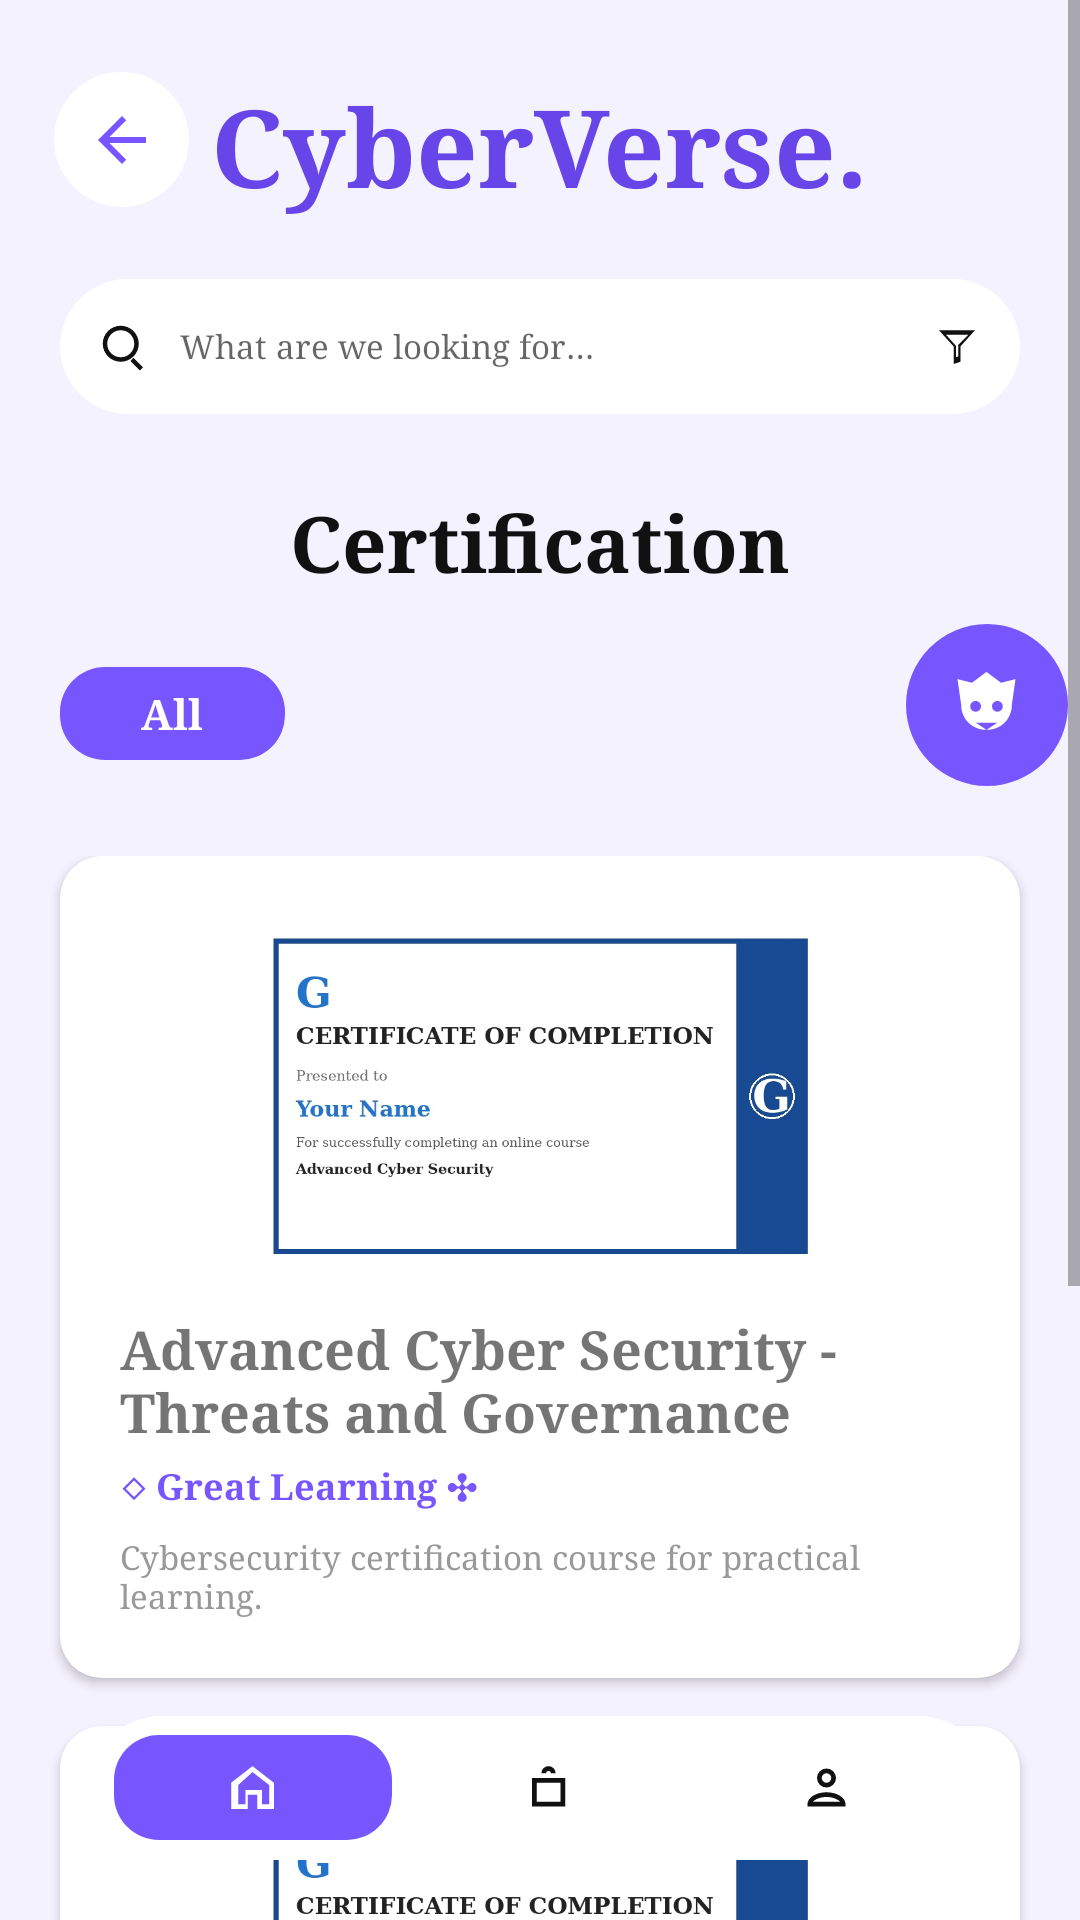

Write the Android layout XML for this screen, with the resource values it uses.
<!-- AndroidManifest.xml: application theme Theme.CyberVerse -->
<!-- res/layout/activity_certification.xml -->
<?xml version="1.0" encoding="utf-8"?>
<FrameLayout xmlns:android="http://schemas.android.com/apk/res/android"
    xmlns:app="http://schemas.android.com/apk/res-auto"
    android:layout_width="match_parent"
    android:layout_height="match_parent"
    android:background="@color/cv_background">

    <ScrollView
        android:layout_width="match_parent"
        android:layout_height="match_parent"
        android:fillViewport="true"
        android:clipToPadding="false">

        <LinearLayout
            android:layout_width="match_parent"
            android:layout_height="wrap_content"
            android:orientation="vertical"
            android:paddingTop="24dp"
            android:paddingBottom="90dp">

            <FrameLayout
                android:layout_width="match_parent"
                android:layout_height="wrap_content"
                android:paddingStart="18dp"
                android:paddingEnd="18dp">

                <ImageButton
                    android:id="@+id/certBack"
                    android:layout_width="45dp"
                    android:layout_height="45dp"
                    android:background="@drawable/bg_circle_white"
                    android:src="@drawable/ic_back"
                    android:padding="12dp"
                    android:contentDescription="@string/back_description"
                    app:tint="@color/cv_primary"/>

                <TextView
                    android:layout_width="wrap_content"
                    android:layout_height="wrap_content"
                    android:text="@string/cyberverse_dot"
                    style="@style/LogoText"
                    android:layout_gravity="center"/>
            </FrameLayout>

            <include layout="@layout/view_search"/>

            <TextView
                android:layout_width="wrap_content"
                android:layout_height="wrap_content"
                android:text="@string/title_certification"
                style="@style/PageTitle"
                android:layout_gravity="center_horizontal"
                android:layout_marginTop="25dp"/>

            <TextView
                android:layout_width="75dp"
                android:layout_height="31dp"
                android:text="@string/category_all"
                android:gravity="center"
                android:background="@drawable/bg_purple"
                style="@style/PurpleButtonText"
                android:layout_marginStart="20dp"
                android:layout_marginTop="24dp"/>

            <LinearLayout
                android:layout_width="match_parent"
                android:layout_height="wrap_content"
                android:orientation="vertical"
                android:layout_marginTop="32dp">

                <include
                    android:id="@+id/itemCert1"
                    layout="@layout/item_certification"/>

                <include layout="@layout/item_certification"
                    android:id="@+id/certEthical"/>
            </LinearLayout>
        </LinearLayout>
    </ScrollView>

    <include
        layout="@layout/view_bottom_nav"
        android:layout_width="300dp"
        android:layout_height="48dp"
        android:layout_gravity="bottom|center_horizontal"
        android:layout_marginBottom="20dp"/>

    <FrameLayout
        android:id="@+id/kittyFab"
        android:layout_width="54dp"
        android:layout_height="54dp"
        android:layout_gravity="end|top"
        android:layout_marginTop="208dp"
        android:layout_marginEnd="4dp"
        android:background="@drawable/bg_circle_purple">

        <ImageView
            android:layout_width="29dp"
            android:layout_height="29dp"
            android:layout_gravity="center"
            android:src="@drawable/ic_cat"
            app:tint="@color/cv_white"
            android:contentDescription="@string/cyberkitty_description"/>
    </FrameLayout>
</FrameLayout>
<!-- res/layout/view_search.xml (included above) -->
<?xml version="1.0" encoding="utf-8"?>
<LinearLayout xmlns:android="http://schemas.android.com/apk/res/android"
    xmlns:app="http://schemas.android.com/apk/res-auto"
    android:layout_width="match_parent"
    android:layout_height="45dp"
    android:layout_marginStart="20dp"
    android:layout_marginEnd="20dp"
    android:layout_marginTop="20dp"
    android:background="@drawable/bg_search"
    android:orientation="horizontal"
    android:gravity="center_vertical"
    android:paddingStart="12dp"
    android:paddingEnd="12dp">

    <ImageView
        android:layout_width="18dp"
        android:layout_height="18dp"
        android:src="@drawable/ic_search"
        app:tint="@color/cv_text"
        android:contentDescription="@string/search_description"/>

    <EditText
        android:layout_width="0dp"
        android:layout_height="match_parent"
        android:layout_weight="1"
        android:layout_marginStart="10dp"
        android:background="@android:color/transparent"
        android:hint="@string/search_hint"
        android:textSize="11sp"
        android:singleLine="true"
        android:inputType="text"
        android:autofillHints="none"/>

    <ImageView
        android:layout_width="18dp"
        android:layout_height="18dp"
        android:src="@drawable/ic_filter"
        app:tint="@color/cv_text"
        android:contentDescription="@string/filter_description"/>
</LinearLayout>
<!-- res/layout/item_certification.xml (included above) -->
<?xml version="1.0" encoding="utf-8"?>
<LinearLayout xmlns:android="http://schemas.android.com/apk/res/android"
    android:layout_width="match_parent"
    android:layout_height="wrap_content"
    android:orientation="vertical"
    android:padding="20dp"
    android:layout_marginStart="20dp"
    android:layout_marginEnd="20dp"
    android:layout_marginBottom="16dp"
    android:background="@drawable/bg_card"
    android:elevation="2dp">

    <ImageView
        android:layout_width="match_parent"
        android:layout_height="120dp"
        android:src="@drawable/certificate"
        android:scaleType="centerInside"
        android:contentDescription="@string/title_certification"/>

    <TextView
        android:layout_width="match_parent"
        android:layout_height="wrap_content"
        android:text="@string/course_title_advanced"
        android:textSize="18sp"
        android:textStyle="bold"
        android:fontFamily="serif"
        android:layout_marginTop="12dp"/>

    <TextView
        android:layout_width="wrap_content"
        android:layout_height="wrap_content"
        android:text="@string/course_provider_great_learning"
        android:textSize="12sp"
        android:textStyle="bold"
        android:textColor="@color/cv_primary"
        android:layout_marginTop="4dp"/>

    <TextView
        android:layout_width="match_parent"
        android:layout_height="wrap_content"
        android:text="@string/certification_course_desc"
        android:textSize="11sp"
        android:textColor="@color/cv_text_light"
        android:layout_marginTop="8dp"/>
</LinearLayout>
<!-- res/layout/view_bottom_nav.xml (included above) -->
<?xml version="1.0" encoding="utf-8"?>
<LinearLayout xmlns:android="http://schemas.android.com/apk/res/android"
    xmlns:app="http://schemas.android.com/apk/res-auto"
    android:layout_width="300dp"
    android:layout_height="48dp"
    android:orientation="horizontal"
    android:background="@drawable/bg_search"
    android:paddingStart="8dp"
    android:paddingEnd="8dp"
    android:gravity="center"
    android:baselineAligned="false">

    <FrameLayout
        android:id="@+id/navHome"
        android:layout_width="0dp"
        android:layout_height="35dp"
        android:layout_weight="1"
        android:background="@drawable/bg_purple"
        android:layout_marginEnd="6dp">

        <ImageView
            android:layout_width="19dp"
            android:layout_height="19dp"
            android:layout_gravity="center"
            android:src="@drawable/ic_home"
            app:tint="@color/cv_white"
            android:contentDescription="@string/nav_home"/>
    </FrameLayout>

    <FrameLayout
        android:id="@+id/navShop"
        android:layout_width="0dp"
        android:layout_height="match_parent"
        android:layout_weight="1">

        <ImageView
            android:layout_width="19dp"
            android:layout_height="19dp"
            android:layout_gravity="center"
            android:src="@drawable/ic_bag"
            app:tint="@color/cv_text"
            android:contentDescription="@string/nav_shop"/>
    </FrameLayout>

    <FrameLayout
        android:id="@+id/navProfile"
        android:layout_width="0dp"
        android:layout_height="match_parent"
        android:layout_weight="1">

        <ImageView
            android:layout_width="19dp"
            android:layout_height="19dp"
            android:layout_gravity="center"
            android:src="@drawable/ic_profile"
            app:tint="@color/cv_text"
            android:contentDescription="@string/nav_profile"/>
    </FrameLayout>
</LinearLayout>
<!-- resources referenced by this layout -->
<resources>
  <color name="cv_background">#F5F2FF</color>
  <color name="cv_primary">#7856FF</color>
  <color name="cv_text">#111111</color>
  <color name="cv_text_light">#999999</color>
  <color name="cv_white">#FFFFFF</color>
  <!-- drawable bg_card (drawable) -->
  <?xml version="1.0" encoding="utf-8"?>
  <shape xmlns:android="http://schemas.android.com/apk/res/android" android:shape="rectangle">
      <solid android:color="@color/cv_white"/>
      <corners android:radius="14dp"/>
  </shape>
  <!-- drawable bg_circle_purple (drawable) -->
  <?xml version="1.0" encoding="utf-8"?>
  <shape xmlns:android="http://schemas.android.com/apk/res/android" android:shape="oval">
      <solid android:color="@color/cv_primary"/>
  </shape>
  <!-- drawable bg_circle_white (drawable) -->
  <?xml version="1.0" encoding="utf-8"?>
  <shape xmlns:android="http://schemas.android.com/apk/res/android" android:shape="oval">
      <solid android:color="@color/cv_white"/>
  </shape>
  <!-- drawable bg_purple (drawable) -->
  <?xml version="1.0" encoding="utf-8"?>
  <shape xmlns:android="http://schemas.android.com/apk/res/android" android:shape="rectangle">
      <solid android:color="@color/cv_primary"/>
      <corners android:radius="15dp"/>
  </shape>
  <!-- drawable bg_search (drawable) -->
  <?xml version="1.0" encoding="utf-8"?>
  <shape xmlns:android="http://schemas.android.com/apk/res/android" android:shape="rectangle">
      <solid android:color="@color/cv_white"/>
      <corners android:radius="24dp"/>
  </shape>
  <!-- drawable ic_back (drawable) -->
  <?xml version="1.0" encoding="utf-8"?>
  <vector xmlns:android="http://schemas.android.com/apk/res/android"
      android:width="24dp"
      android:height="24dp"
      android:viewportWidth="24"
      android:viewportHeight="24">
      <path
          android:fillColor="#111111"
          android:pathData="M20 11H7.83l5.59-5.59L12 4l-8 8 8 8 1.41-1.41L7.83 13H20v-2Z"/>
  </vector>
  <string name="back_description">Back</string>
  <string name="category_all">All</string>
  <string name="certification_course_desc">Cybersecurity certification course for practical learning.</string>
  <string name="course_provider_great_learning">◇ Great Learning    ✣</string>
  <string name="course_title_advanced">Advanced Cyber Security - Threats and Governance</string>
  <string name="cyberkitty_description">CyberKitty</string>
  <string name="cyberverse_dot">CyberVerse.</string>
  <string name="filter_description">Filter</string>
  <string name="nav_home">Home</string>
  <string name="nav_profile">Profile</string>
  <string name="nav_shop">Shop</string>
  <string name="search_description">Search</string>
  <string name="search_hint">What are we looking for…</string>
  <string name="title_certification">Certification</string>
  <style name="LogoText">
          <item name="android:fontFamily">serif</item>
          <item name="android:textStyle">bold</item>
          <item name="android:textSize">@dimen/logo_size</item>
          <item name="android:textColor">@color/cv_primary_dark</item>
      </style>
  <style name="PageTitle">
          <item name="android:fontFamily">serif</item>
          <item name="android:textStyle">bold</item>
          <item name="android:textSize">@dimen/title_size</item>
          <item name="android:textColor">@color/cv_text</item>
      </style>
  <style name="PurpleButtonText">
          <item name="android:fontFamily">serif</item>
          <item name="android:textStyle">bold</item>
          <item name="android:textSize">14sp</item>
          <item name="android:textColor">@color/cv_white</item>
          <item name="android:gravity">center</item>
      </style>
  <dimen name="logo_size">36sp</dimen>
  <color name="cv_primary_dark">#6845E8</color>
  <dimen name="title_size">26sp</dimen>
</resources>
